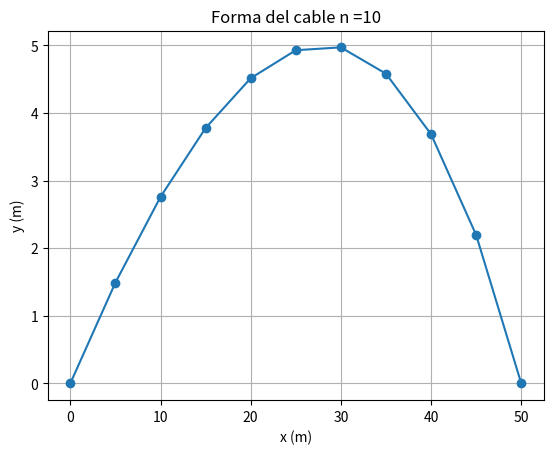

Reproduce this figure in Python.
import numpy as np
import math
import matplotlib.pyplot as plt

# Parámetros dados
L = 50  # Longitud del cable en metros
T = 5000  # Tensión en kg
n = 10  # Número de intervalos
h = L / n  # Tamaño del paso

# Función que resuelve un sistema de ecu lineal con una variante de la eliminación de gauss
def tridg(a, b, c, d, n):
    for i in range(1, n):
        r = a[i] /   b[i-1]
        b[i] = b[i] - r * c[i-1]
        d[i] = d[i] - r * d[i-1]

    d[n-1] = d[n-1] / b[n-1]

    for i in range(n-2, -1, -1):
        d[i] = (d[i] - c[i] * d[i+1]) / b[i]

    return d

# gauss con pivoteo
def gauss_pivoteo(A, b):
    n = len(b)
    M = A.copy()
    y = b.copy()
    
    for k in range(n-1):
        # Pivoteo parcial
        maxindex = abs(M[k:,k]).argmax() + k
        if M[maxindex, k] == 0:
            raise ValueError("La matriz es singular.")
        # Intercambiar filas
        if maxindex != k:
            M[[k,maxindex]] = M[[maxindex, k]]
            y[[k,maxindex]] = y[[maxindex, k]]
        
        # Eliminación hacia adelante
        for row in range(k+1, n):
            multiplier = M[row,k]/M[k,k]
            M[row, k:] = M[row, k:] - multiplier*M[k, k:]
            y[row] = y[row] - multiplier*y[k]
    
    # Sustitución hacia atrás
    x = np.zeros(n)
    for k in range(n-1, -1, -1):
        x[k] = (y[k] - np.dot(M[k,k+1:], x[k+1:])) / M[k,k]
    
    return x

# Función para la distribución de carga w(x)
def w(x):
    return 20 * (1 + np.exp(x / 25))

# Construir la matriz A y el vector b del sistema de ecuaciones lineales 
A = np.zeros((n-1, n-1))
B = np.zeros(n-1)

a = np.zeros(n-1) # sub diagonal
b = np.zeros(n-1) # diagonal principal
c = np.zeros(n-1) # superdiagonal

for i in range(n-1):
    x_i = (i + 1) * h
    if i > 0:
        A[i, i-1] = 1
        a[i] = 1
    A[i, i] = -2
    b[i] = -2
    if i < n-2: 
        A[i, i+1] = 1
        c[i] = 1
    B[i] = -h**2 * w(x_i) / T

# Resolver el sistema de ecuaciones lineales para obtener los desplazamientos y
y = tridg(a, b, c, B, n-1)
#y = gauss_pivoteo(A, B)

# Agregar los desplazamientos en los extremos
y = np.insert(y, 0, 0)
y = np.append(y, 0)

# Generar los puntos x de la retícula
x = np.linspace(0, L, n+1)

# Cálculando la longitud del cable después de aplicarle la carga w(x)
l = 0
for i in range(1, len(x)):
    l += math.sqrt(math.pow(x[i] - x[i-1], 2) + math.pow(y[i] - y[i-1], 2))

print (l)

# Graficar la forma del cable
plt.plot(x, y, '-o')
plt.title(f'Forma del cable n ={n}')
plt.xlabel('x (m)')
plt.ylabel('y (m)')
plt.grid(True)
plt.show()